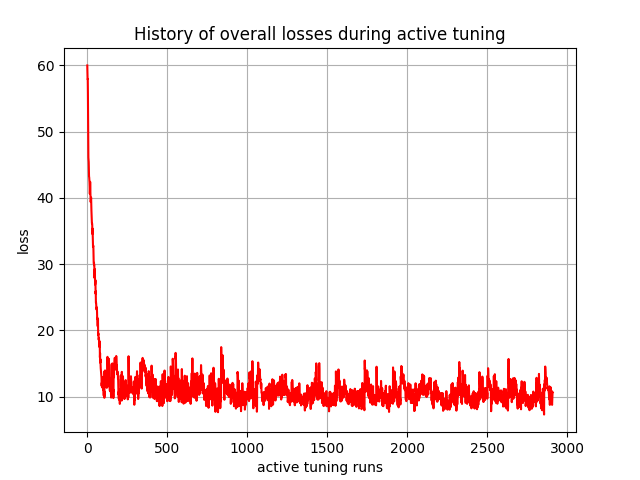

Values plotted in this chart, from the file beside it:
, 0
0, 59.96
1, 58.75
2, 57.9
3, 57.93
4, 55.81
5, 51.65
6, 47.84
7, 46.09
8, 45.75
9, 45.4
10, 44.12
11, 43.22
12, 43.09
13, 42.64
14, 42.33
15, 41.19
16, 40.6
17, 41.12
18, 42.41
19, 41.21
20, 40.03
21, 39.38
22, 39.53
23, 39.67
24, 40.04
25, 38.54
26, 38.06
27, 37.27
28, 36.17
29, 36.14
30, 36.18
31, 35.9
32, 34.54
33, 35.36
34, 34.35
35, 32.87
36, 32.59
37, 32.74
38, 32.78
39, 31.45
40, 30.37
41, 30.08
42, 30.2
43, 29.83
44, 29.86
45, 27.92
46, 28.34
47, 29.25
48, 27.6
49, 26.91
50, 27.17
51, 27.58
52, 25.54
53, 25.91
54, 24.16
55, 24.2
56, 23.83
57, 23.18
58, 23.35
59, 23.5
... 2,850 more rows
